pico-8 play session: no input (idle), after a click and taps of 🅾, ❎, 🅾+❎, 🅾 in the second before t = 0

[t = 1 s] idle ~1s (no d-pad/buttons)
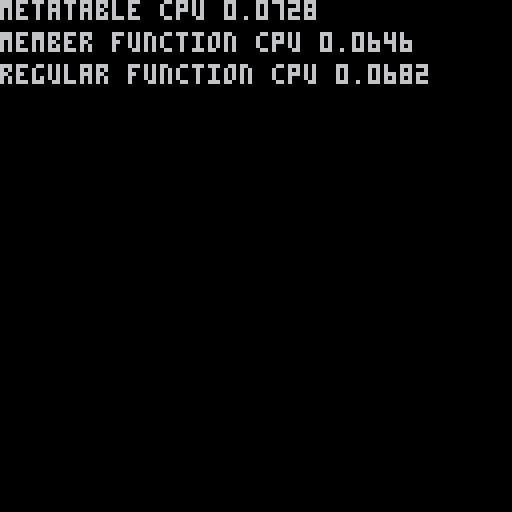

pico-8 cartridge
version 16
__lua__
function class(base)
  setmetatable(base, {
    __call = instantiate,
    __index = base.extends
  })
  return base
end

function instantiate(class, ...)
  local instance = {}
  setmetatable(instance,{ __index = class })
  instance:new(...)
  return instance
end

--

particle=class{
 new=function(self,args)
  self.x=args.x
  self.y=args.y
 end
}

function particle:update()
 self.x+=1
 self.y+=1
end
--

function make_particle(x,y)
 return {
   x=x,
   y=y,
   update=function(self)
    self.x+=1
    self.y+=1
   end
 }
end
 

function update_particle(p)
 p.x+=1
 p.y+=1
end

--

particles={}
particles2={}

function _init()
 for i=0,1000 do
	 local p=particle{x=10,y=10}
	 add(particles,p)
	 p=make_particle(10,10)
	 add(particles2,p)
	end
end

function _draw()
 cls()
 for p in all(particles) do
  p:update()
 end
 local cpu1=stat(1)
 for p in all(particles2) do
  p:update()
 end
 local cpu2=stat(1)
 for p in all(particles2) do
  update_particle(p)
 end
 local cpu3=stat(1)
 print("metatable cpu "..tostr(cpu1),0,0)
 print("member function cpu "..tostr(cpu2-cpu1),0,8)
 print("regular function cpu "..tostr(cpu3-cpu2),0,16)
end
